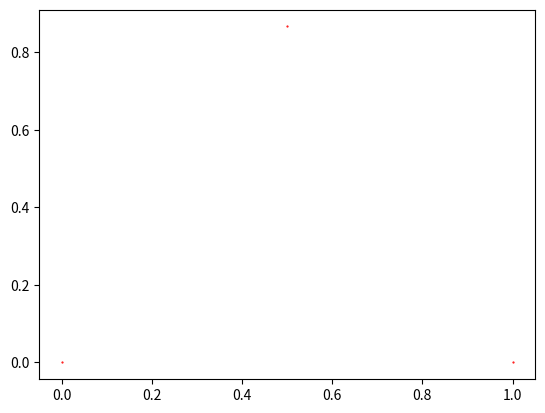

Reproduce this figure in Python.
import math
import numpy as np
import matplotlib.pyplot as plt

# Initial triangle coordinates A of equilateral Triangle
A = np.array([[0, 0], [0.5, math.sqrt(3) / 2], [1, 0]])

# initial array of all points that can be dynamically changed
# of the triangle

# Plotting the initial triangle
plt.scatter(A[:, 0], A[:, 1], s=0.3, c="red")


def initial_triangle():
    return A

def f1(A):
    # make a copy of A
    A1 = A.copy()
    for i in range(len(A1)):
        A1[i] = A1[i] / 2
    return A1


def f2(A):
    # make a copy of A
    A2 = A.copy()
    for i in range(len(A2)):
        A2[i] = (A2[i] + [1, 0]) / 2
    return A2


def f3(A):
    # make a copy of A
    A3 = A.copy()
    for i in range(len(A3)):
        A3[i] = (A3[i] + [0.5, math.sqrt(3) / 2]) / 2
    return A3


# Contraction mapping function without probability

# Array of functions
f = [f1, f2, f3]

def contraction_mapping(A):
    # Applying affine transformation f1 to all points of A
    A1 = f1(A)
    print(A1)
    # Applying affine transformation f2 to all points of A
    A2 = f2(A)
    # Applying affine transformation f3 to all points of A
    A3 = f3(A)

    # Combining all points of A1, A2, A3
    A = np.concatenate((A1, A2, A3), axis=0)

    # plotting the points
    plt.scatter(A[:, 0], A[:, 1], s=0.3, c="red")
    return A
